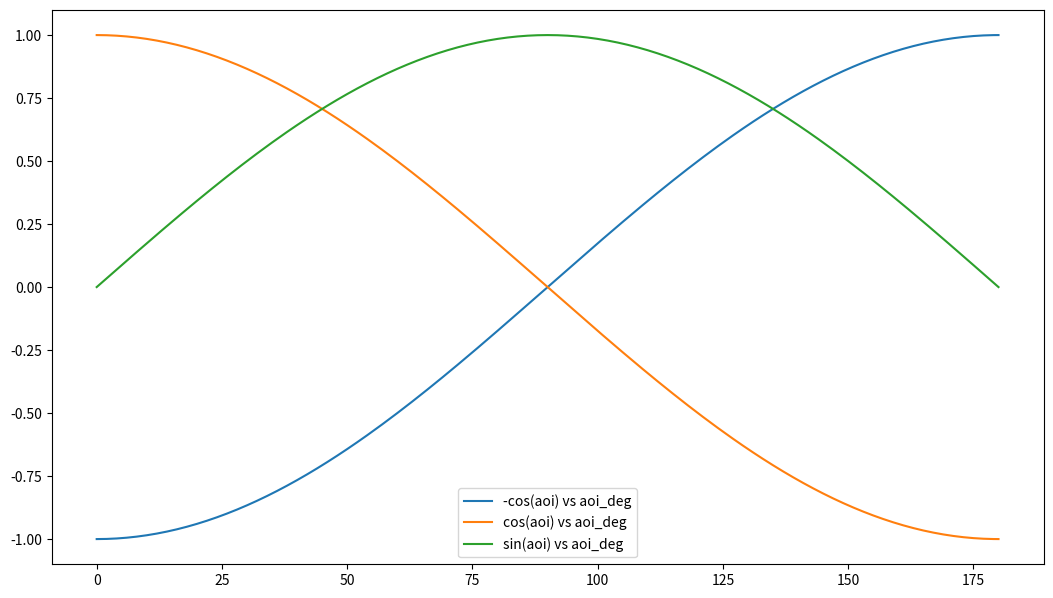

Reproduce this figure in Python.
#!/usr/bin/env python
"""
aoi.py
=========

* see ~/j/Layr/Layr.h 

HMM: more physical to use dot(photon_momentum,outward_surface_normal) 
as "angle" parameter to TMM calculations, the dot product is -cos(aoi)

1. -1 at normal incidence against surface_normal, inwards going, aoi = 0 
2. +1 at normal incidence with the surface_normal, outwards going  
3.  0 at glancing incidence (90 deg AOI) : potential for math blowouts here 
4. sign of dot product indicates when must flip the stack of parameters
5. angle scan plots can then use aoi 0->180 deg, which is -cos(aoi) -1->1   
   (will there be continuity across the turnaround ?)

"""

import os, numpy as np, matplotlib as mp
SIZE = np.array([1280, 720]) 

if __name__ == '__main__':

    fig, ax = mp.pyplot.subplots(figsize=SIZE/100.)

    #aoi = np.linspace(0, np.pi/2, 91 )
    aoi = np.linspace(0,  np.pi, 181 )

    aoi_deg = aoi*180/np.pi 

    ax.plot( aoi_deg, -np.cos(aoi), label="-cos(aoi) vs aoi_deg" ) 
    ax.plot( aoi_deg, np.cos(aoi), label="cos(aoi) vs aoi_deg" ) 
    ax.plot( aoi_deg, np.sin(aoi), label="sin(aoi) vs aoi_deg" ) 

    # upper/center/lower right/left 
    ax.legend(loc=os.environ.get("LOC", "lower center"))
    fig.show()


